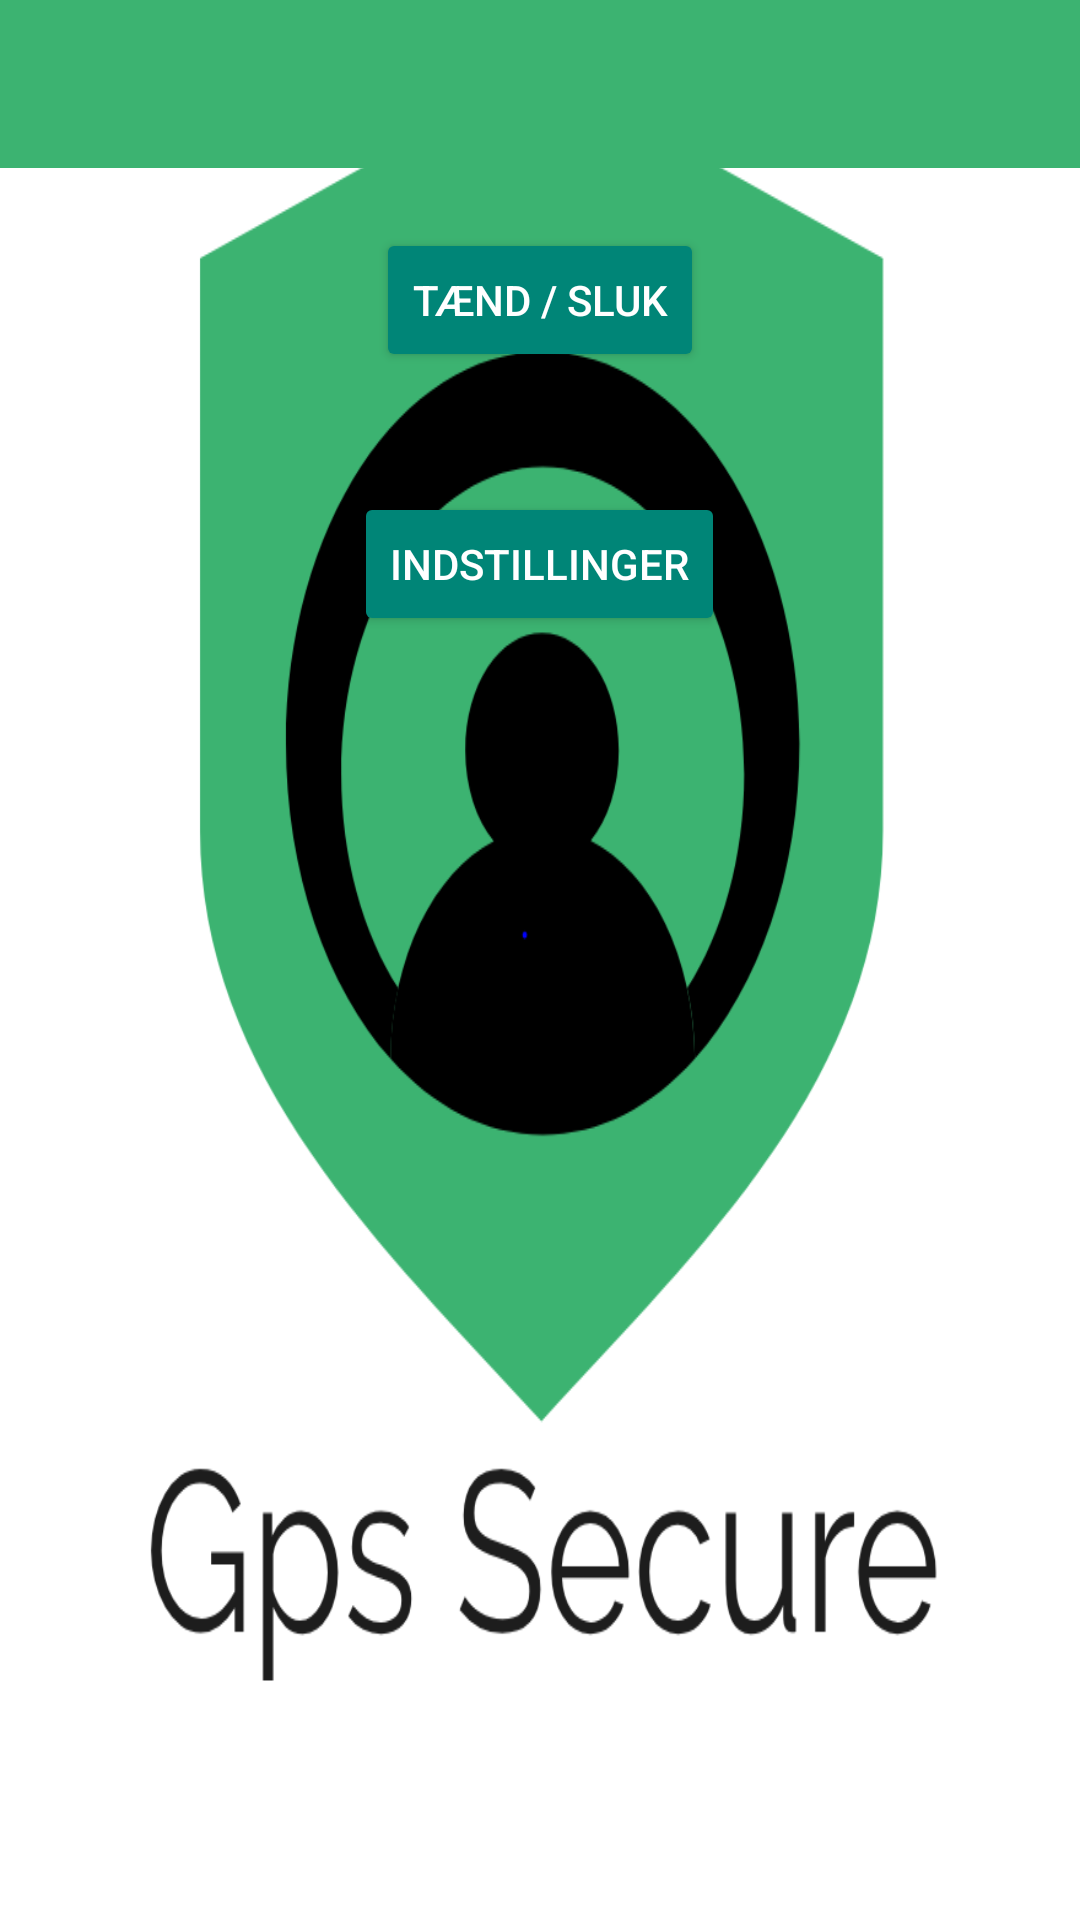

Write the Android layout XML for this screen, with the resource values it uses.
<!-- AndroidManifest.xml: application theme Theme.AppCompat.Light.NoActionBar -->
<!-- res/layout/activity_gpssecure.xml -->
<?xml version="1.0" encoding="utf-8"?>
<LinearLayout
    xmlns:android="http://schemas.android.com/apk/res/android"
    xmlns:tools="http://schemas.android.com/tools"
    android:layout_width="match_parent"
    android:layout_height="match_parent"
    android:orientation="vertical"
    android:background="@drawable/gpssecure"

    >

    <include
        android:id="@+id/toolbartrack"
        layout="@layout/toolbar_track"
        />

    <Button
        android:onClick="gpsSecureTændSlukClicked"
        android:layout_margin="20dp"
        android:id="@+id/gpsSecureTændSluk"
        android:layout_width="wrap_content"
        android:layout_height="wrap_content"
        android:text="Tænd / Sluk"
        android:layout_gravity="center"
        style="@style/Widget.AppCompat.Button.Colored"
        />

    <Button
        android:onClick="gpsSecureIndstillingerClicked"
        android:id="@+id/gpsSecureIndstillinger"
        android:layout_marginTop="20dp"
        android:layout_width="wrap_content"
        android:layout_height="wrap_content"
        android:text="Indstillinger"
        android:layout_gravity="center"
        style="@style/Widget.AppCompat.Button.Colored"
        />


</LinearLayout>
<!-- res/layout/toolbar_track.xml (included above) -->
<android.support.v7.widget.Toolbar xmlns:android="http://schemas.android.com/apk/res/android"
    android:layout_width="match_parent"
    android:layout_height="?attr/actionBarSize"
    android:background="@color/colorGreen"
    android:theme="@style/ThemeOverlay.AppCompat.Dark.ActionBar">

</android.support.v7.widget.Toolbar>
<!-- resources referenced by this layout -->
<resources>
  <color name="colorGreen">#3cb371</color>
  <!-- drawable gpssecure: png bitmap (drawable, 47766 bytes) -->
</resources>
